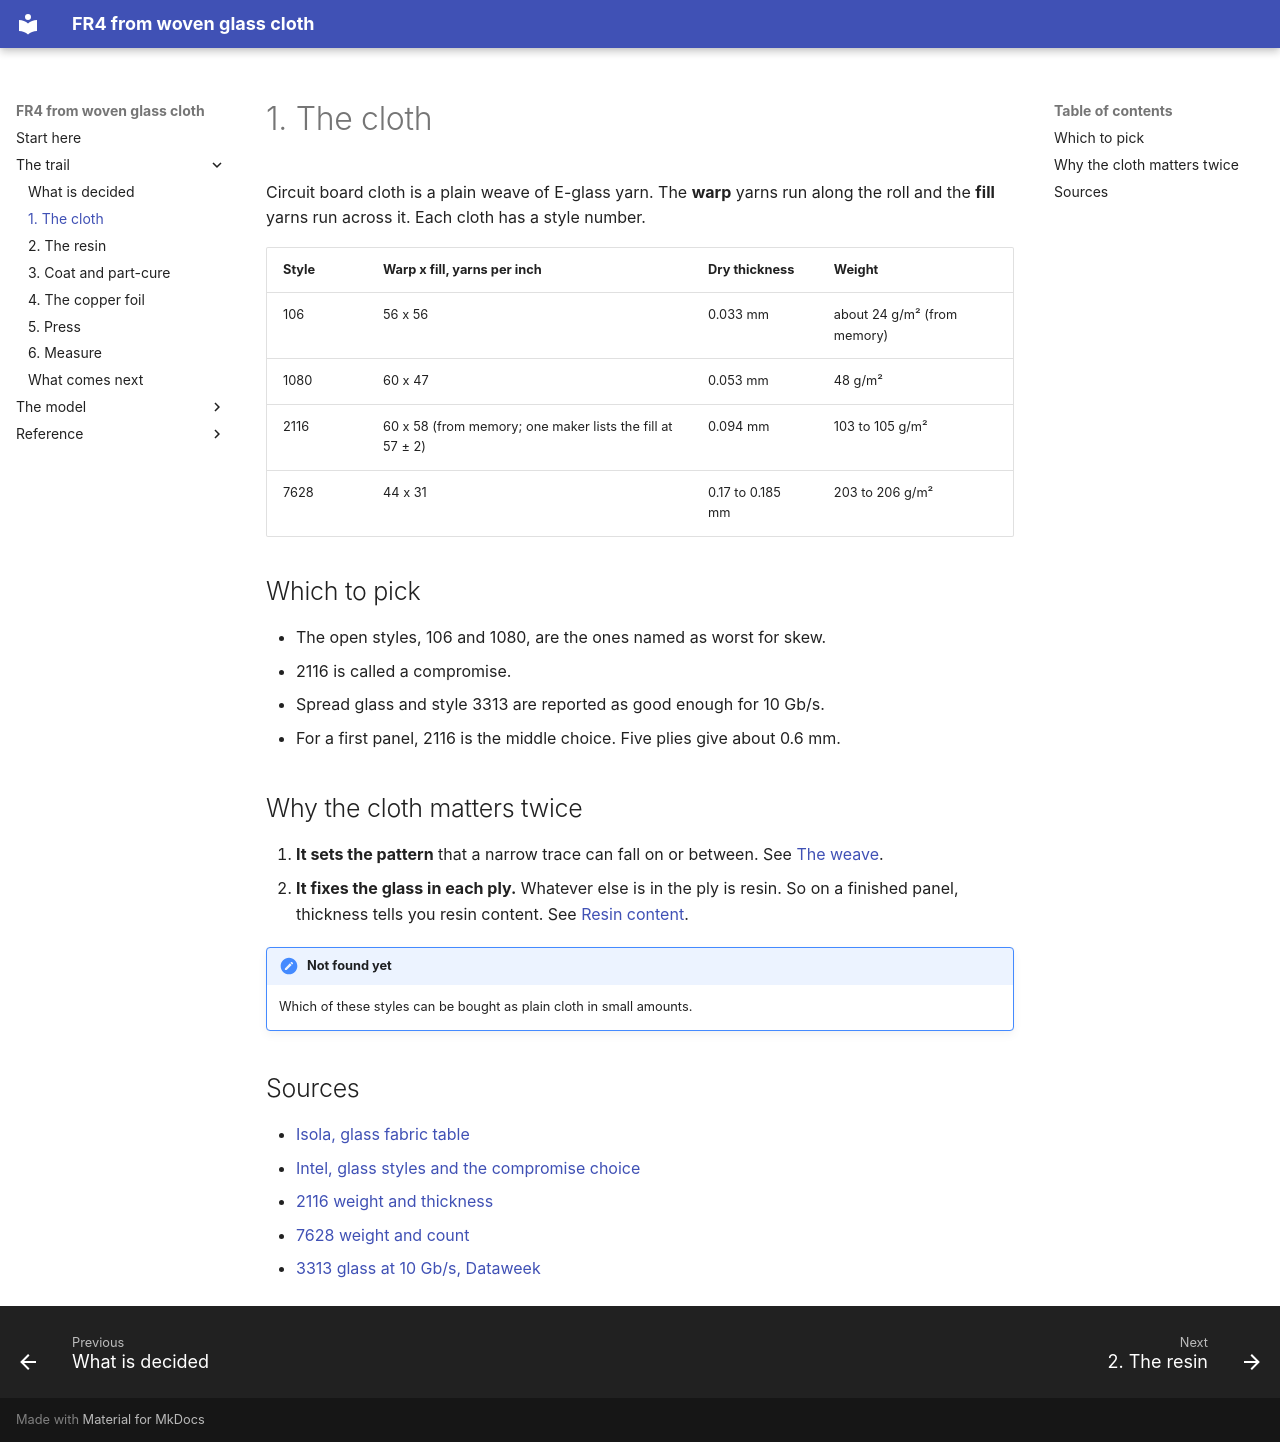

repository: Speedstor/fr4 · page: trail/cloth/index.html · generator: mkdocs

# 1. The cloth

Circuit board cloth is a plain weave of E-glass yarn. The **warp** yarns run
along the roll and the **fill** yarns run across it. Each cloth has a style
number.

| Style | Warp x fill, yarns per inch | Dry thickness | Weight |
|---|---|---|---|
| 106 | 56 x 56 | 0.033 mm | about 24 g/m² (from memory) |
| 1080 | 60 x 47 | 0.053 mm | 48 g/m² |
| 2116 | 60 x 58 (from memory; one maker lists the fill at 57 ± 2) | 0.094 mm | 103 to 105 g/m² |
| 7628 | 44 x 31 | 0.17 to 0.185 mm | 203 to 206 g/m² |

## Which to pick

- The open styles, 106 and 1080, are the ones named as worst for skew.
- 2116 is called a compromise.
- Spread glass and style 3313 are reported as good enough for 10 Gb/s.
- For a first panel, 2116 is the middle choice. Five plies give about 0.6 mm.

## Why the cloth matters twice

1. **It sets the pattern** that a narrow trace can fall on or between.
   See [The weave](../model/weave.md).
2. **It fixes the glass in each ply.** Whatever else is in the ply is resin.
   So on a finished panel, thickness tells you resin content.
   See [Resin content](../model/laminate.md).

!!! note "Not found yet"

    Which of these styles can be bought as plain cloth in small amounts.

## Sources

- [Isola, glass fabric table](https://www.isola-group.com/wp-content/uploads/Isola-Glass-Fabric-04_2022.pdf)
- [Intel, glass styles and the compromise choice](https://intel.com/content/www/us/en/docs/programmable/683883/current/fiberglass-weave-composition.html)
- [2116 weight and thickness](https://www.bestpcbs.com/blog/2026/10/2116-glass-cloth/)
- [7628 weight and count](https://www.bestpcbs.com/blog/tag/7628-glass-fabric/)
- [3313 glass at 10 Gb/s, Dataweek](https://www.dataweek.co.za/53649n)
